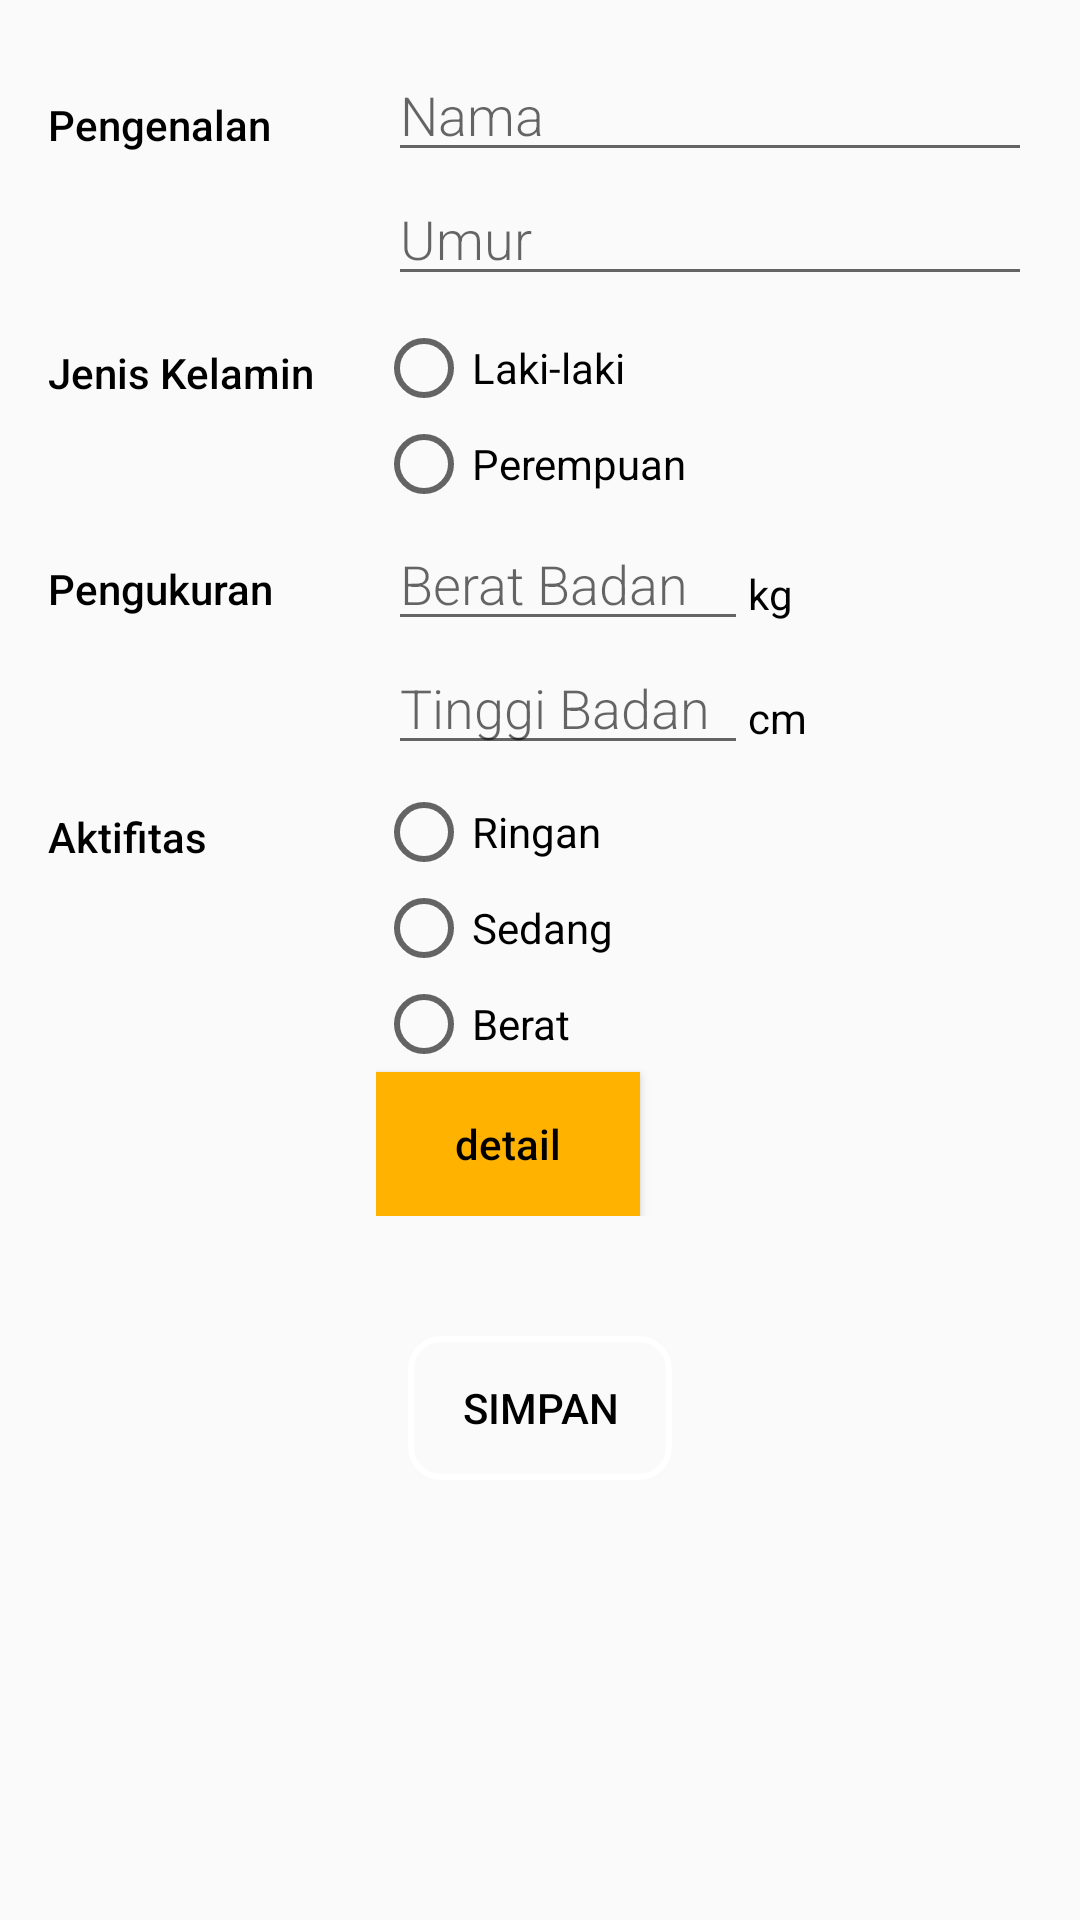

The Android layout XML behind this screen, and the referenced resources:
<!-- AndroidManifest.xml: application theme AppTheme -->
<!-- res/layout/activity_konsul_awal.xml -->
<?xml version="1.0" encoding="utf-8"?>
<LinearLayout xmlns:android="http://schemas.android.com/apk/res/android"
    xmlns:tools="http://schemas.android.com/tools"
    android:layout_width="match_parent"
    android:layout_height="match_parent"
    android:orientation="vertical"
    android:padding="@dimen/activity_margin"
    tools:context=".KonsulAwalActivity">


    
    <LinearLayout
        android:layout_width="match_parent"
        android:layout_height="wrap_content"
        android:orientation="horizontal">

        
        <TextView
            style="@style/CategoryStyle"
            android:text="@string/category_overview" />

        
        <LinearLayout
            android:layout_width="0dp"
            android:layout_height="wrap_content"
            android:layout_weight="2"
            android:orientation="vertical"
            android:paddingLeft="4dp">

            
            <EditText
                android:id="@+id/edit_user_name"
                style="@style/EditorFieldStyle"
                android:hint="@string/hint_user_name"
                android:inputType="textCapWords" />

            
            <EditText
                android:id="@+id/edit_user_umur"
                style="@style/EditorFieldStyle"
                android:hint="@string/hint_user_umur"
                android:inputType="textCapWords" />

        </LinearLayout>
    </LinearLayout>

    
    <LinearLayout
        android:layout_width="match_parent"
        android:layout_height="wrap_content"
        android:orientation="horizontal">

        
        <TextView
            style="@style/CategoryStyle"
            android:text="@string/category_gender" />


        
        <LinearLayout
            android:layout_width="0dp"
            android:layout_height="wrap_content"
            android:layout_weight="2"
            android:orientation="horizontal"
            android:paddingTop="8dp">

            
            <RadioGroup
                android:id="@+id/radio_grup_jenis_kelamin"
                android:layout_width="match_parent"
                android:layout_height="wrap_content">

                <RadioButton
                    android:id="@+id/radio_button_male"
                    android:layout_width="wrap_content"
                    android:layout_height="wrap_content"
                    android:paddingRight="16dp"
                    android:text="Laki-laki" />

                <RadioButton
                    android:id="@+id/radio_button_female"
                    android:layout_width="wrap_content"
                    android:layout_height="wrap_content"
                    android:paddingRight="16dp"
                    android:text="Perempuan" />

            </RadioGroup>
        </LinearLayout>
    </LinearLayout>

    
    <LinearLayout
        android:layout_width="match_parent"
        android:layout_height="wrap_content"
        android:orientation="horizontal">

        
        <TextView
            style="@style/CategoryStyle"
            android:text="@string/category_measurement" />

        
        <RelativeLayout
            android:layout_width="0dp"
            android:layout_height="wrap_content"
            android:layout_weight="2"
            android:paddingLeft="4dp">

            
            <EditText
                android:id="@+id/edit_user_berat"
                style="@style/EditorFieldStyle"
                android:layout_width="120dp"
                android:hint="@string/hint_user_berat"
                android:inputType="number" />



            
            <TextView
                android:layout_toRightOf="@+id/edit_user_berat"
                style="@style/EditorUnitsStyle"
                android:text="@string/unit_user_berat" />

            
            <EditText
                android:id="@+id/edit_tinggi_user"
                style="@style/EditorFieldStyle"
                android:layout_width="120dp"
                android:layout_below="@+id/edit_user_berat"
                android:hint="@string/hint_user_tinggi"
                android:inputType="number" />

            
            <TextView
                android:layout_toRightOf="@+id/edit_tinggi_user"
                style="@style/EditorUnitsStyle"
                android:layout_below="@+id/edit_user_berat"
                android:text="@string/unit_user_tinggi" />
        </RelativeLayout>

    </LinearLayout>

    
    <LinearLayout
        android:id="@+id/container_aktivitas"
        android:layout_width="match_parent"
        android:layout_height="wrap_content"
        android:orientation="horizontal">

        
        <TextView
            style="@style/CategoryStyle"
            android:text="@string/category_aktifitas" />


        
        <LinearLayout
            android:layout_width="0dp"
            android:layout_height="wrap_content"
            android:layout_weight="2"
            android:orientation="vertical"
            android:paddingTop="8dp">

            
            <RadioGroup
                android:id="@+id/radio_grup_jenis_aktifitas"
                android:layout_width="match_parent"
                android:layout_height="wrap_content">

                <RadioButton
                    android:id="@+id/radio_button_ringan"
                    android:layout_width="wrap_content"
                    android:layout_height="wrap_content"
                    android:paddingRight="16dp"
                    android:text="Ringan" />

                <RadioButton
                    android:id="@+id/radio_button_sedang"
                    android:layout_width="wrap_content"
                    android:layout_height="wrap_content"
                    android:paddingRight="16dp"
                    android:text="Sedang" />

                <RadioButton
                    android:id="@+id/radio_button_berat"
                    android:layout_width="wrap_content"
                    android:layout_height="wrap_content"
                    android:paddingRight="16dp"
                    android:text="Berat" />
            </RadioGroup>

            <Button
                android:id="@+id/button_detil_aktifitas"
                android:layout_width="wrap_content"
                android:layout_height="wrap_content"
                style="@style/button"
                android:textAllCaps="false"
                android:text="detail" />
        </LinearLayout>
    </LinearLayout>

    <Button
        android:id="@+id/button_simpan"
        android:layout_width="wrap_content"
        android:layout_height="wrap_content"
        android:layout_gravity="center"
        android:layout_marginTop="40dp"
        android:background="@drawable/border_button"
        android:text="simpan"
        style="@style/button" />

</LinearLayout>
<!-- resources referenced by this layout -->
<resources>
  <dimen name="activity_margin">16dp</dimen>
  <!-- drawable border_button (drawable) -->
  <?xml version="1.0" encoding="utf-8"?>
  <selector xmlns:android="http://schemas.android.com/apk/res/android">
      <item>
          <shape android:shape="rectangle">
              <stroke android:color="#ffffff" android:width="2dp" />
              
              <corners android:radius="10dp" />
          </shape>
      </item>
  </selector>
  <string name="category_aktifitas">Aktifitas</string>
  <string name="category_gender">Jenis Kelamin</string>
  <string name="category_measurement">Pengukuran</string>
  <string name="category_overview">Pengenalan</string>
  <string name="hint_user_berat">Berat Badan</string>
  <string name="hint_user_name">Nama</string>
  <string name="hint_user_tinggi">Tinggi Badan</string>
  <string name="hint_user_umur">Umur</string>
  <string name="unit_user_berat">kg</string>
  <string name="unit_user_tinggi">cm</string>
  <style name="CategoryStyle">
          <item name="android:layout_height">wrap_content</item>
          <item name="android:layout_width">0dp</item>
          <item name="android:layout_weight">1</item>
          <item name="android:paddingTop">16dp</item>
          <item name="android:textColor">@color/primaryTextColor</item>
          <item name="android:fontFamily">sans-serif-medium</item>
          <item name="android:textAppearance">?android:textAppearanceSmall</item>
      </style>
  <style name="EditorFieldStyle">
          <item name="android:layout_height">wrap_content</item>
          <item name="android:layout_width">match_parent</item>
          <item name="android:fontFamily">sans-serif-light</item>
          <item name="android:textAppearance">?android:textAppearanceMedium</item>
      </style>
  <style name="EditorUnitsStyle">
          <item name="android:layout_height">wrap_content</item>
          <item name="android:layout_width">wrap_content</item>
          <item name="android:layout_alignParentRight">true</item>
          <item name="android:paddingRight">16dp</item>
          <item name="android:paddingTop">16dp</item>
          <item name="android:textAppearance">?android:textAppearanceSmall</item>
      </style>
  <style name="button">
          <item name="android:background">@color/primaryColor</item>
      </style>
  <style name="AppTheme" parent="Theme.AppCompat.Light.DarkActionBar">
          
          <item name="colorPrimary">@color/primaryColor</item>
          <item name="colorPrimaryDark">@color/primaryDarkColor</item>
          <item name="colorAccent">@color/primaryLightColor</item>
          <item name="android:textColor">@color/primaryTextColor</item>
      </style>
  <color name="primaryTextColor">#000000</color>
  <color name="primaryColor">#ffb300</color>
  <color name="primaryDarkColor">#c68400</color>
  <color name="primaryLightColor">#ffe54c</color>
</resources>
